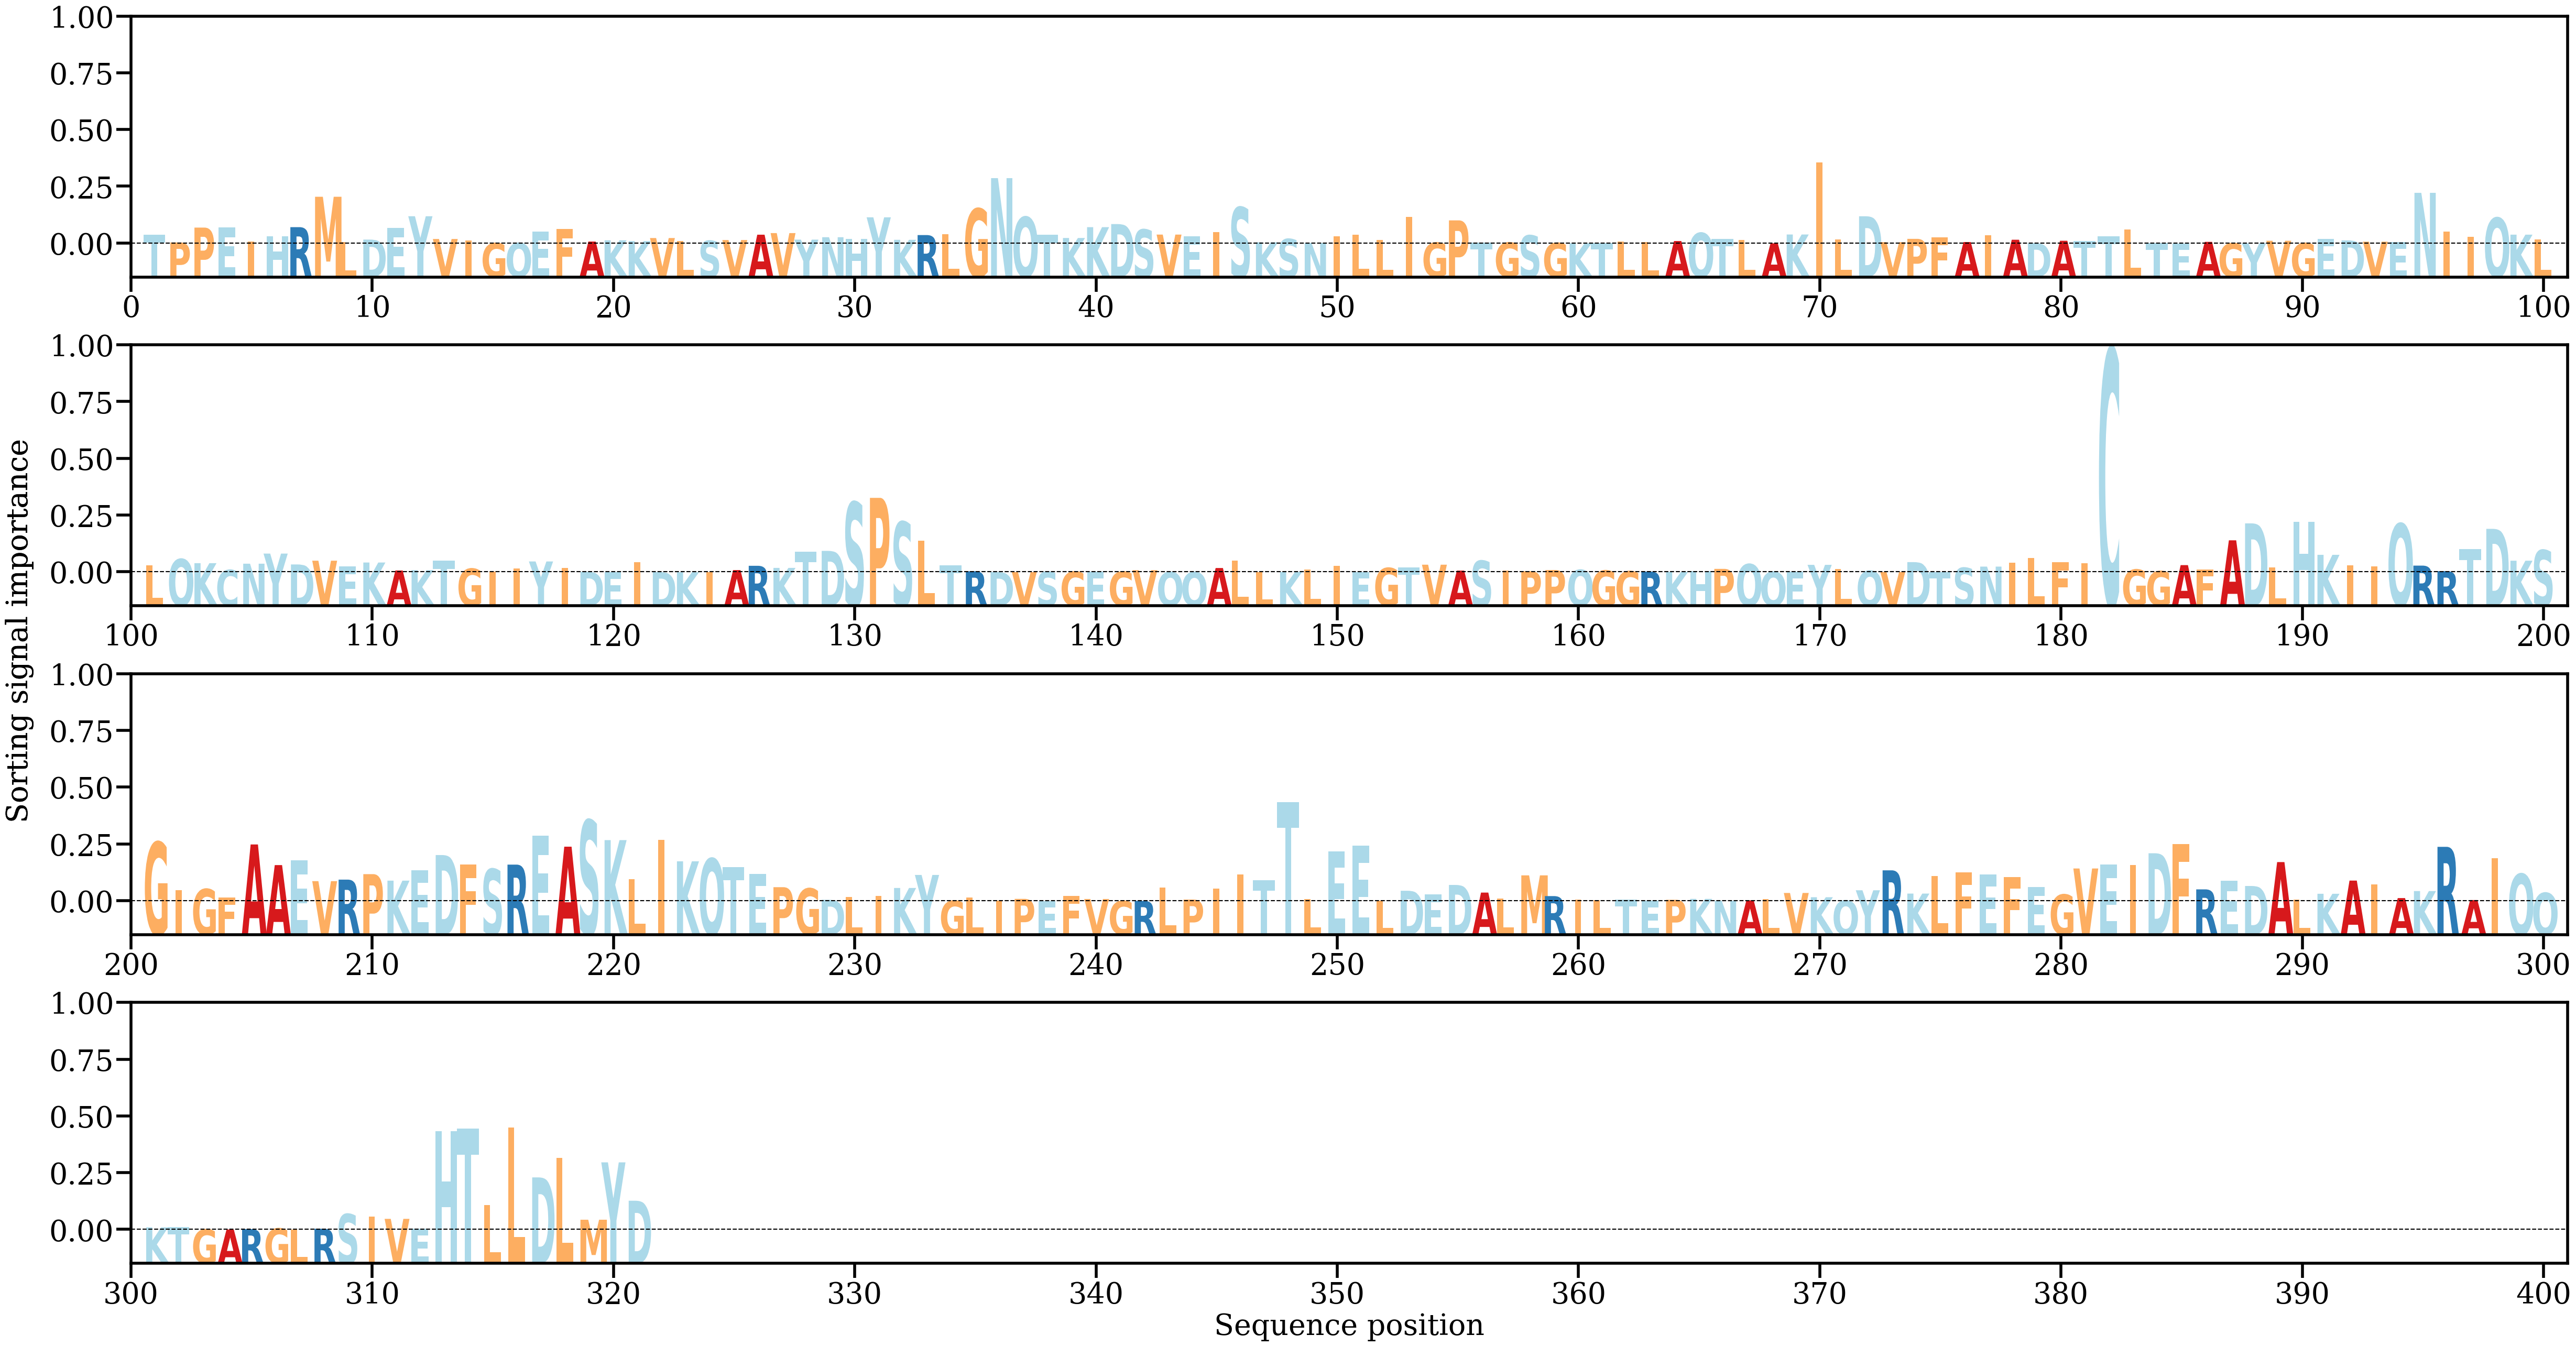

The data file committed next to this chart (first rows):
AA, Alpha
T, [0.00184489]
P, [0.00021745]
P, [0.00327897]
E, [0.00328388]
I, [0.00043273]
H, [0.00150823]
R, [0.00336899]
M, [0.00963193]
L, [0.00028106]
D, [0.0008068]
E, [0.00319511]
Y, [0.00561906]
V, [0.00092961]
I, [0.00063419]
G, [7.438072e-05]
Q, [0.00010019]
E, [0.00245493]
F, [0.00301505]
A, [0.00040601]
K, [0.0006611]
K, [0.00049318]
V, [0.00112532]
L, [0.00047046]
S, [0.0005583]
V, [0.00071442]
A, [0.00181544]
V, [0.00214552]
Y, [0.00079818]
N, [0.00129705]
H, [0.00094962]
Y, [0.00539709]
K, [0.00076137]
R, [0.00173795]
L, [0.00196513]
G, [0.00719061]
N, [0.01347221]
Q, [0.00547149]
T, [0.00183529]
K, [0.00113576]
K, [0.00336918]
D, [0.00400355]
S, [0.00288188]
V, [0.00183776]
E, [0.0014353]
I, [0.00230884]
S, [0.00747577]
K, [0.00024587]
S, [0.00093131]
N, [0.00010215]
I, [0.00146996]
L, [0.00181837]
L, [0.00073377]
I, [0.00547333]
G, [0.00018803]
P, [0.00476622]
T, [0.00016053]
G, [0.00019259]
S, [0.00167589]
G, [0.00011502]
K, [3.4932622e-05]
... 261 more rows
